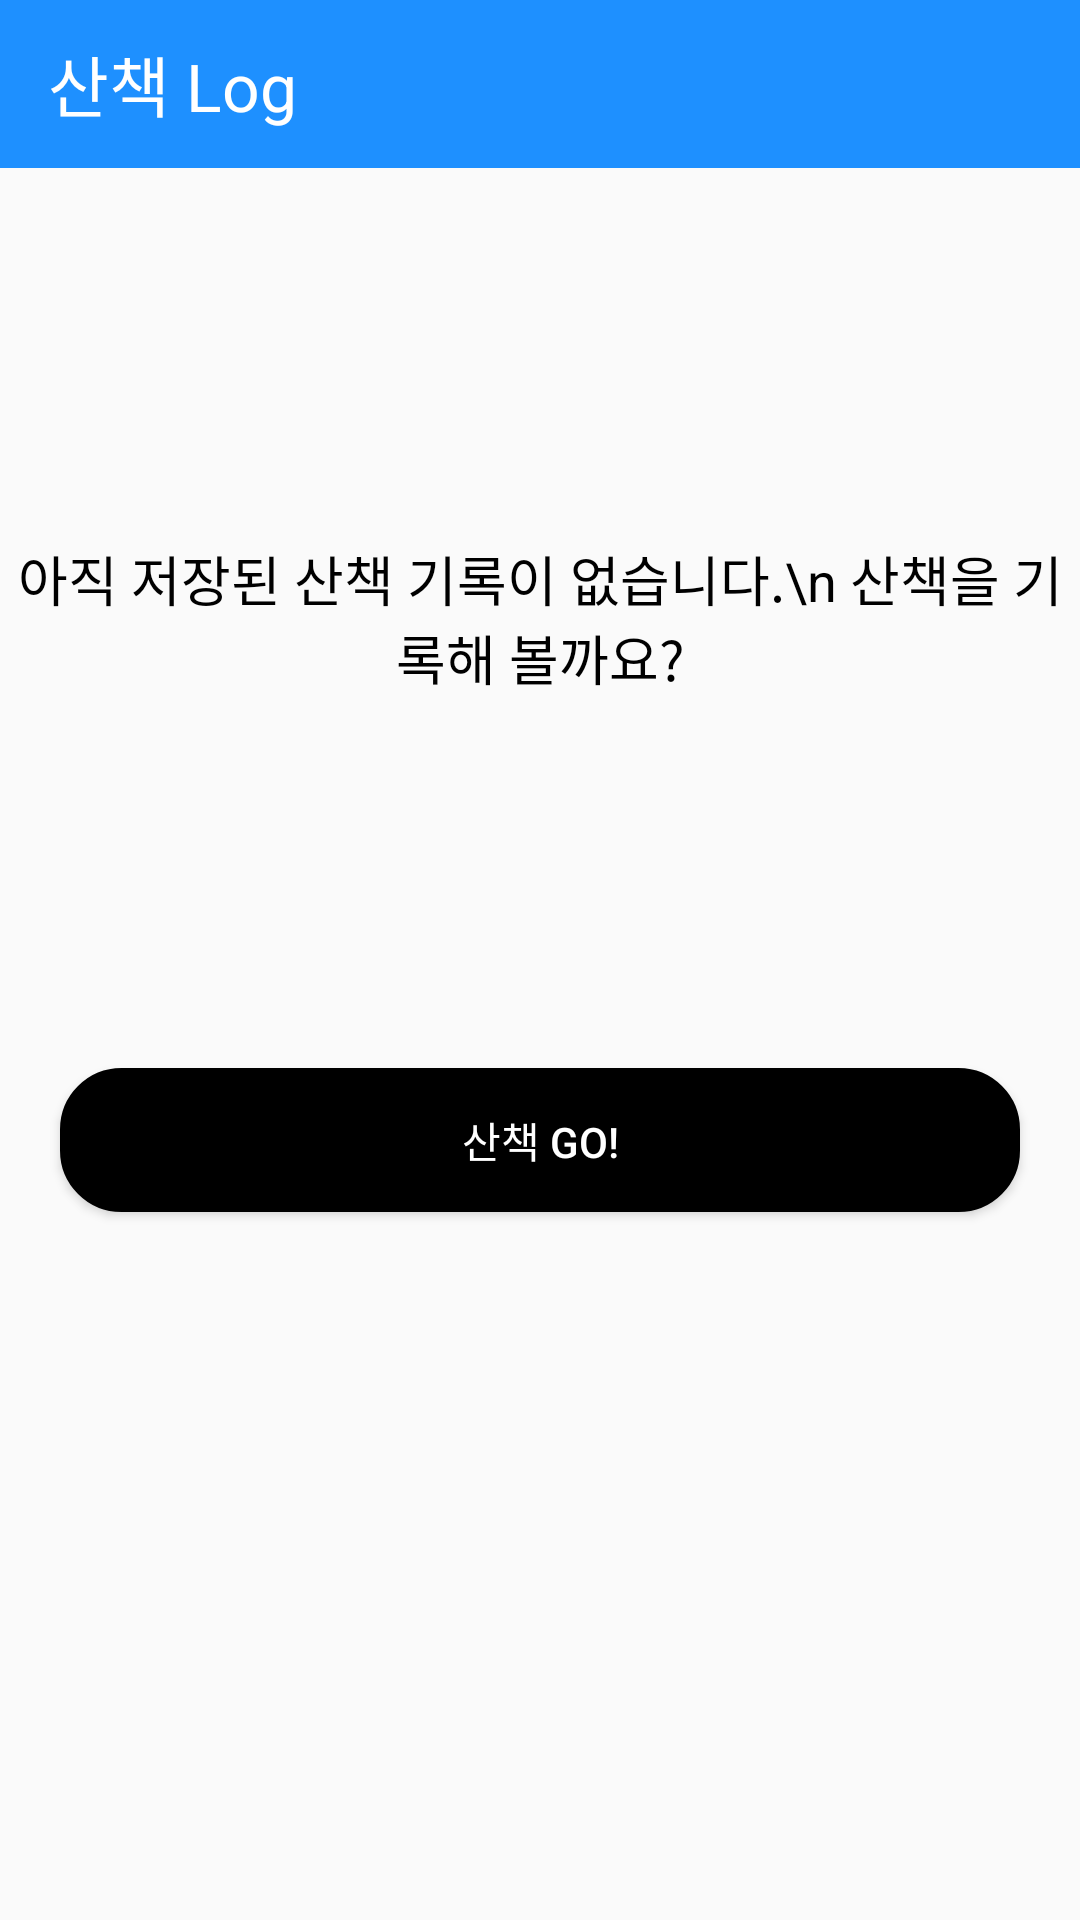

Layout XML and referenced resources for this Android screen:
<!-- AndroidManifest.xml: application theme AppTheme -->
<!-- res/layout/activity_walk_diary.xml -->
<?xml version="1.0" encoding="utf-8"?>
<LinearLayout xmlns:android="http://schemas.android.com/apk/res/android"
    xmlns:app="http://schemas.android.com/apk/res-auto"
    xmlns:tools="http://schemas.android.com/tools"
    android:layout_width="match_parent"
    android:layout_height="match_parent"
    tools:context=".WalkDiaryActivity"
    android:orientation="vertical">

    <androidx.appcompat.widget.Toolbar
        android:id="@+id/toolbar_walk"
        android:layout_width="match_parent"
        android:layout_height="wrap_content"
        android:background="?attr/colorPrimary"
        android:minHeight="?attr/actionBarSize"
        android:theme="?attr/actionBarTheme" >

        <TextView
            android:layout_width="wrap_content"
            android:layout_height="wrap_content"
            android:text="산책 Log"
            android:textSize="22sp"
            android:textColor="@color/white" />

    </androidx.appcompat.widget.Toolbar>

    <ListView
        android:id="@+id/list_view_walk_diary"
        android:layout_width="match_parent"
        android:layout_height="wrap_content"
        app:layout_constraintLeft_toLeftOf="parent"
        app:layout_constraintRight_toRightOf="parent"
        app:layout_constraintTop_toTopOf="parent" />

    <TextView
        android:gravity="center"
        android:id="@+id/walk_diary_nodata_message"
        android:layout_width="match_parent"
        android:layout_height="300dp"
        android:textSize="18sp"
        android:textColor="@color/black"
        android:text="아직 저장된 산책 기록이 없습니다.\n 산책을 기록해 볼까요?" />

    <Button
        android:gravity="center"
        android:id="@+id/walk_diary_start_btn"
        android:layout_width="match_parent"
        android:layout_height="wrap_content"
        android:layout_marginHorizontal="20dp"
        android:text="산책 Go!"
        android:textColor="@color/white"
        android:background="@drawable/black_round"/>
        

</LinearLayout>
<!-- resources referenced by this layout -->
<resources>
  <color name="black">#000000</color>
  <color name="white">#ffffff</color>
  <!-- drawable black_round (drawable) -->
  <?xml version="1.0" encoding="utf-8"?>
  <shape xmlns:android="http://schemas.android.com/apk/res/android"
      android:shape="rectangle">
      <solid android:color="#000000" />
      <corners
          android:bottomLeftRadius="20dp"
          android:bottomRightRadius="20dp"
          android:topLeftRadius="20dp"
          android:topRightRadius="20dp" />
      <stroke
          android:width="1dp"
          android:color="#000000" />
  </shape>
  <style name="AppTheme" parent="Theme.AppCompat.Light.NoActionBar">
          
  
  
  
          
          <item name="colorPrimary">#1E90FF</item>
          <item name="colorPrimaryDark">#1E90FF</item>
  
          <item name="colorAccent">@color/colorAccent</item>
          <item name="android:itemBackground">@android:color/black</item>
          <item name="android:itemTextAppearance">@style/myCustomMenuTextAppearance</item>
  
          <item name="android:actionMenuTextColor">#FFFFFF</item>
          
          <item name="actionMenuTextColor">#FFFFFF</item>
      </style>
  <color name="colorAccent">#03DAC5</color>
  <style name="myCustomMenuTextAppearance" parent="@android:style/TextAppearance.Widget.IconMenu.Item">
          <item name="android:textColor">@android:color/white</item>
      </style>
</resources>
